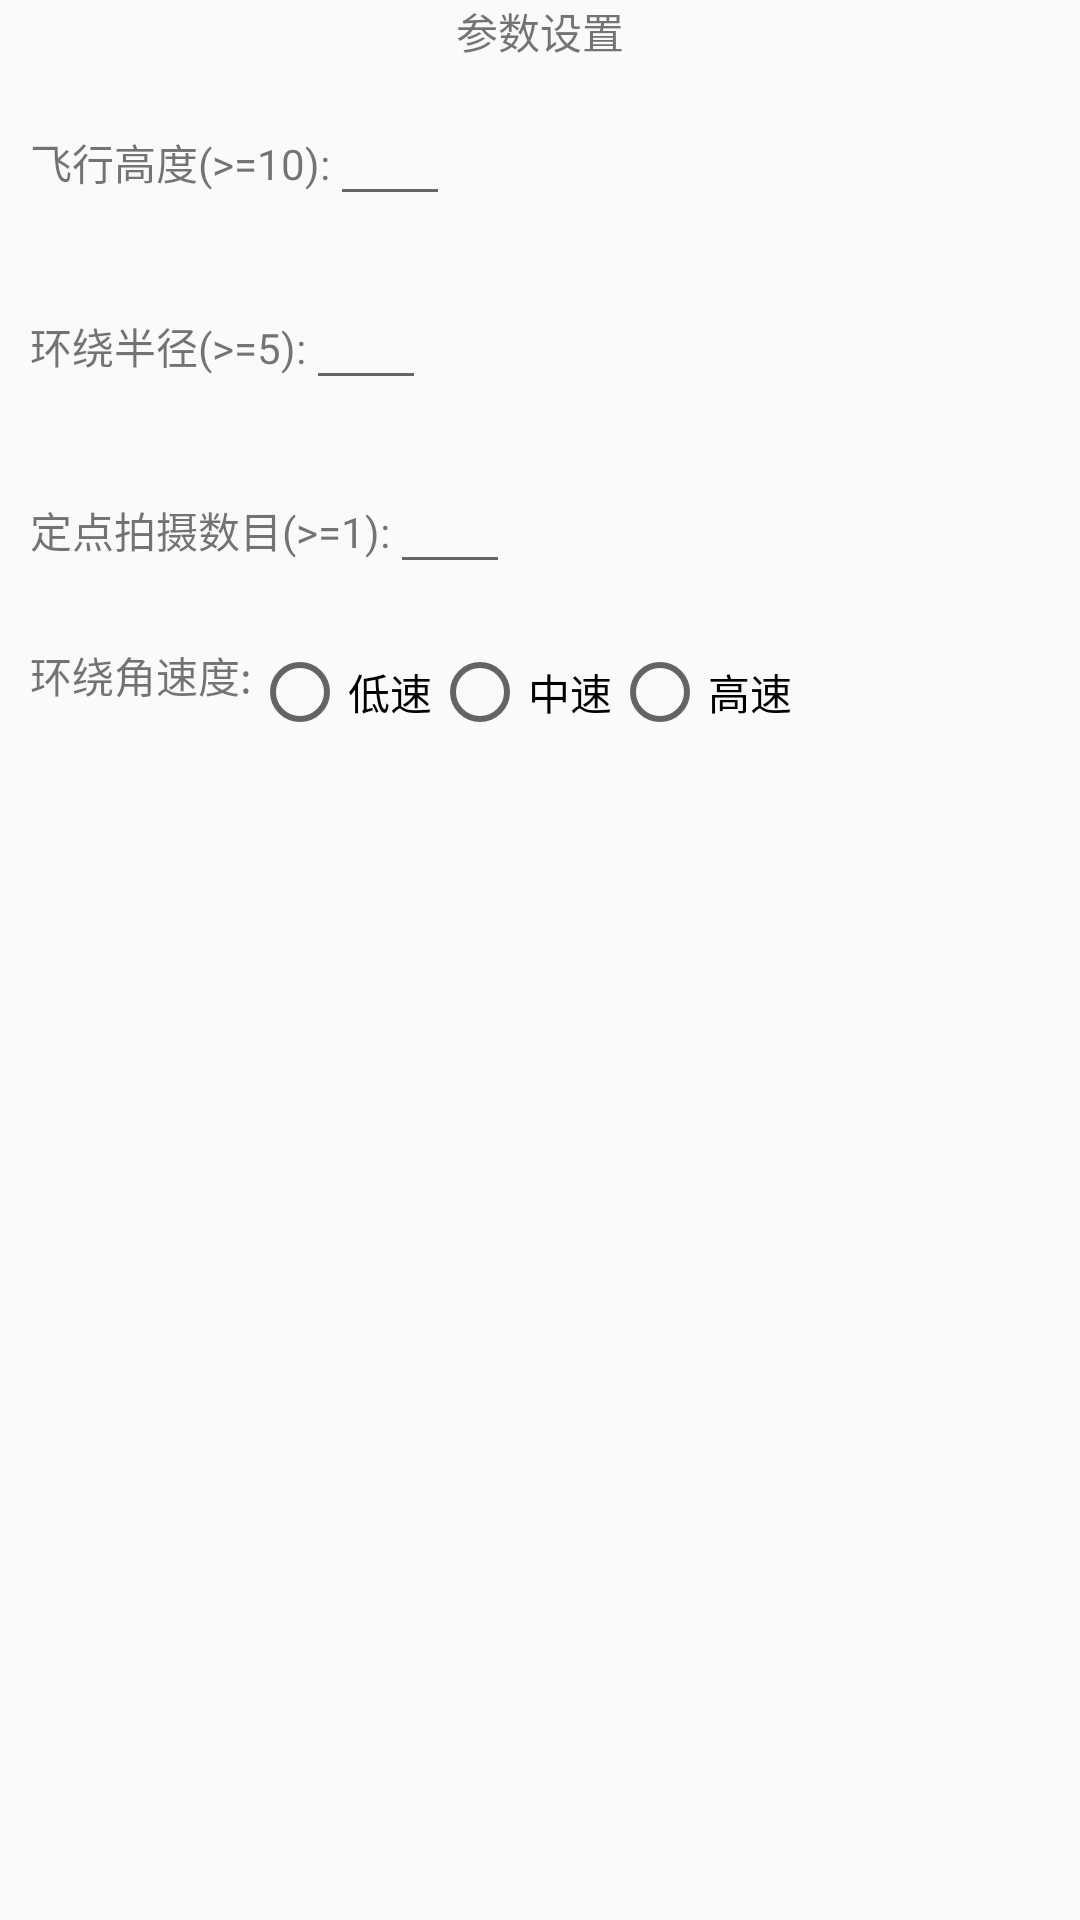

Produce the Android XML layout that renders to this screen, including the resource entries it uses.
<!-- AndroidManifest.xml: application theme AppTheme -->
<!-- res/layout/dialog_hotpointsetting.xml -->
<?xml version="1.0" encoding="utf-8"?>
<LinearLayout xmlns:android="http://schemas.android.com/apk/res/android"
    android:layout_width="match_parent"
    android:layout_height="wrap_content"
    android:orientation="vertical"
    android:layout_marginBottom="10dp"
    android:layout_marginTop="10dp"
    android:layout_marginLeft="10dp"
    android:layout_marginRight="10dp">

    <TextView
        android:layout_width="wrap_content"
        android:layout_height="wrap_content"
        android:text="参数设置"
        android:layout_gravity="center_horizontal">
    </TextView>

    <LinearLayout
        android:layout_width="match_parent"
        android:layout_height="wrap_content"
        android:orientation="horizontal"
        android:layout_marginBottom="10dp"
        android:layout_marginTop="10dp"
        android:layout_marginLeft="10dp"
        android:layout_marginRight="10dp">
        <TextView
            android:layout_width="wrap_content"
            android:layout_height="wrap_content"
            android:text="飞行高度(>=10):">
        </TextView>
        <EditText
            android:id="@+id/altitude"
            android:layout_width="40dp"
            android:layout_height="wrap_content">
        </EditText>
    </LinearLayout>

    <LinearLayout
        android:layout_width="match_parent"
        android:layout_height="wrap_content"
        android:orientation="horizontal"
        android:layout_marginBottom="10dp"
        android:layout_marginTop="10dp"
        android:layout_marginLeft="10dp"
        android:layout_marginRight="10dp">
        <TextView
            android:layout_width="wrap_content"
            android:layout_height="wrap_content"
            android:text="环绕半径(>=5):">
        </TextView>
        <EditText
            android:id="@+id/radius"
            android:layout_width="40dp"
            android:layout_height="wrap_content">
        </EditText>
    </LinearLayout>

    <LinearLayout
        android:layout_width="match_parent"
        android:layout_height="wrap_content"
        android:orientation="horizontal"
        android:layout_marginBottom="10dp"
        android:layout_marginTop="10dp"
        android:layout_marginLeft="10dp"
        android:layout_marginRight="10dp">
        <TextView
            android:layout_width="wrap_content"
            android:layout_height="wrap_content"
            android:text="定点拍摄数目(>=1):">
        </TextView>
        <EditText
            android:id="@+id/number"
            android:layout_width="40dp"
            android:layout_height="wrap_content">
        </EditText>
    </LinearLayout>

    <LinearLayout
        android:layout_width="match_parent"
        android:layout_height="wrap_content"
        android:orientation="horizontal"
        android:layout_marginBottom="10dp"
        android:layout_marginTop="10dp"
        android:layout_marginLeft="10dp"
        android:layout_marginRight="10dp">
        <TextView
            android:layout_width="wrap_content"
            android:layout_height="wrap_content"
            android:text="环绕角速度:">
        </TextView>
        <RadioGroup
            android:layout_width="wrap_content"
            android:layout_height="wrap_content"
            android:orientation="horizontal"
            android:id="@+id/speed"
            android:layout_gravity="center_horizontal">
            <RadioButton
                android:id="@+id/lowSpeed"
                android:layout_width="wrap_content"
                android:layout_height="wrap_content"
                android:text="低速"/>
            <RadioButton
                android:id="@+id/MidSpeed"
                android:layout_width="wrap_content"
                android:layout_height="wrap_content"
                android:text="中速"/>
            <RadioButton
                android:id="@+id/HighSpeed"
                android:layout_width="wrap_content"
                android:layout_height="wrap_content"
                android:text="高速"/>
        </RadioGroup>
    </LinearLayout>



</LinearLayout>
<!-- resources referenced by this layout -->
<resources>
  <style name="AppTheme" parent="Theme.AppCompat.Light.DarkActionBar">
          
          <item name="colorPrimary">@color/colorPrimary</item>
          <item name="colorPrimaryDark">@color/colorPrimaryDark</item>
          <item name="colorAccent">@color/colorAccent</item>
      </style>
  <color name="colorPrimary">#3F51B5</color>
  <color name="colorPrimaryDark">#303F9F</color>
  <color name="colorAccent">#FF4081</color>
</resources>
